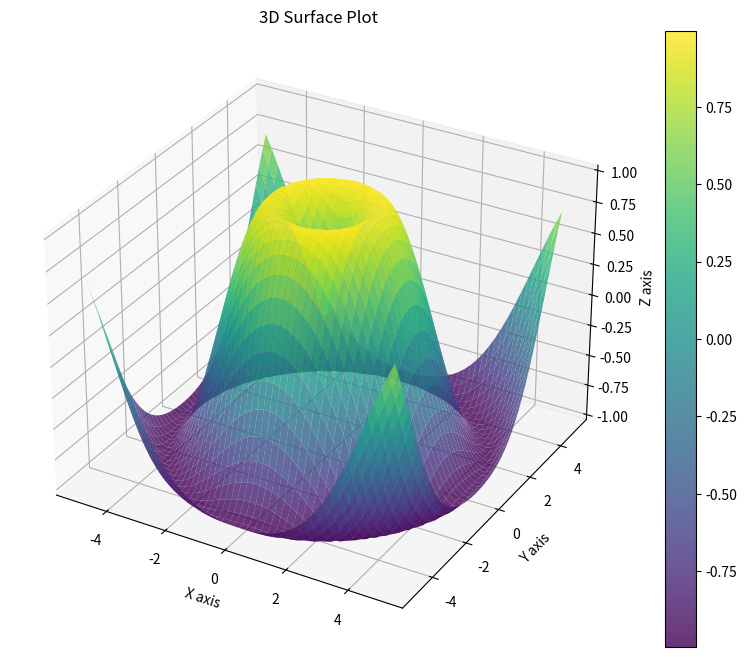

The script that saved this image:
import matplotlib.pyplot as plt
import numpy as np
from mpl_toolkits.mplot3d import Axes3D

# Create data
x = np.linspace(-5, 5, 50)
y = np.linspace(-5, 5, 50)
X, Y = np.meshgrid(x, y)
Z = np.sin(np.sqrt(X**2 + Y**2))

# Create the plot
fig = plt.figure(figsize=(10, 8))
ax = fig.add_subplot(111, projection='3d')

# Create surface plot
surface = ax.plot_surface(X, Y, Z, cmap='viridis', alpha=0.8)

# Add labels
ax.set_xlabel('X axis')
ax.set_ylabel('Y axis')
ax.set_zlabel('Z axis')
ax.set_title('3D Surface Plot')

# Add colorbar
fig.colorbar(surface)
